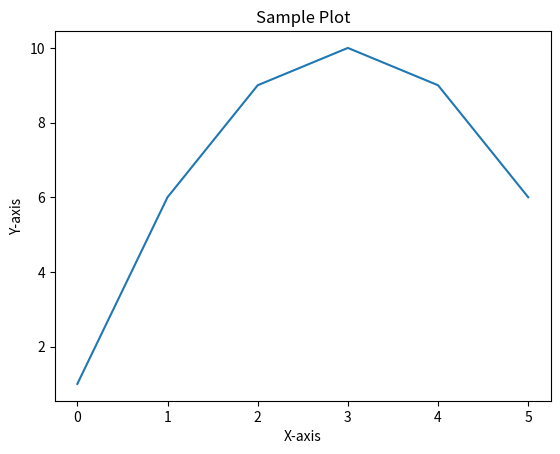

Here is the Python script that generated this plot:
import matplotlib.pyplot as plt
import numpy as np
plt.xlabel("X-axis")
plt.ylabel("Y-axis")
plt.title("Sample Plot")
x = np.linspace(0,5,6)
y=-(x-3)**2+10
plt.plot(x, y)
plt.show()
